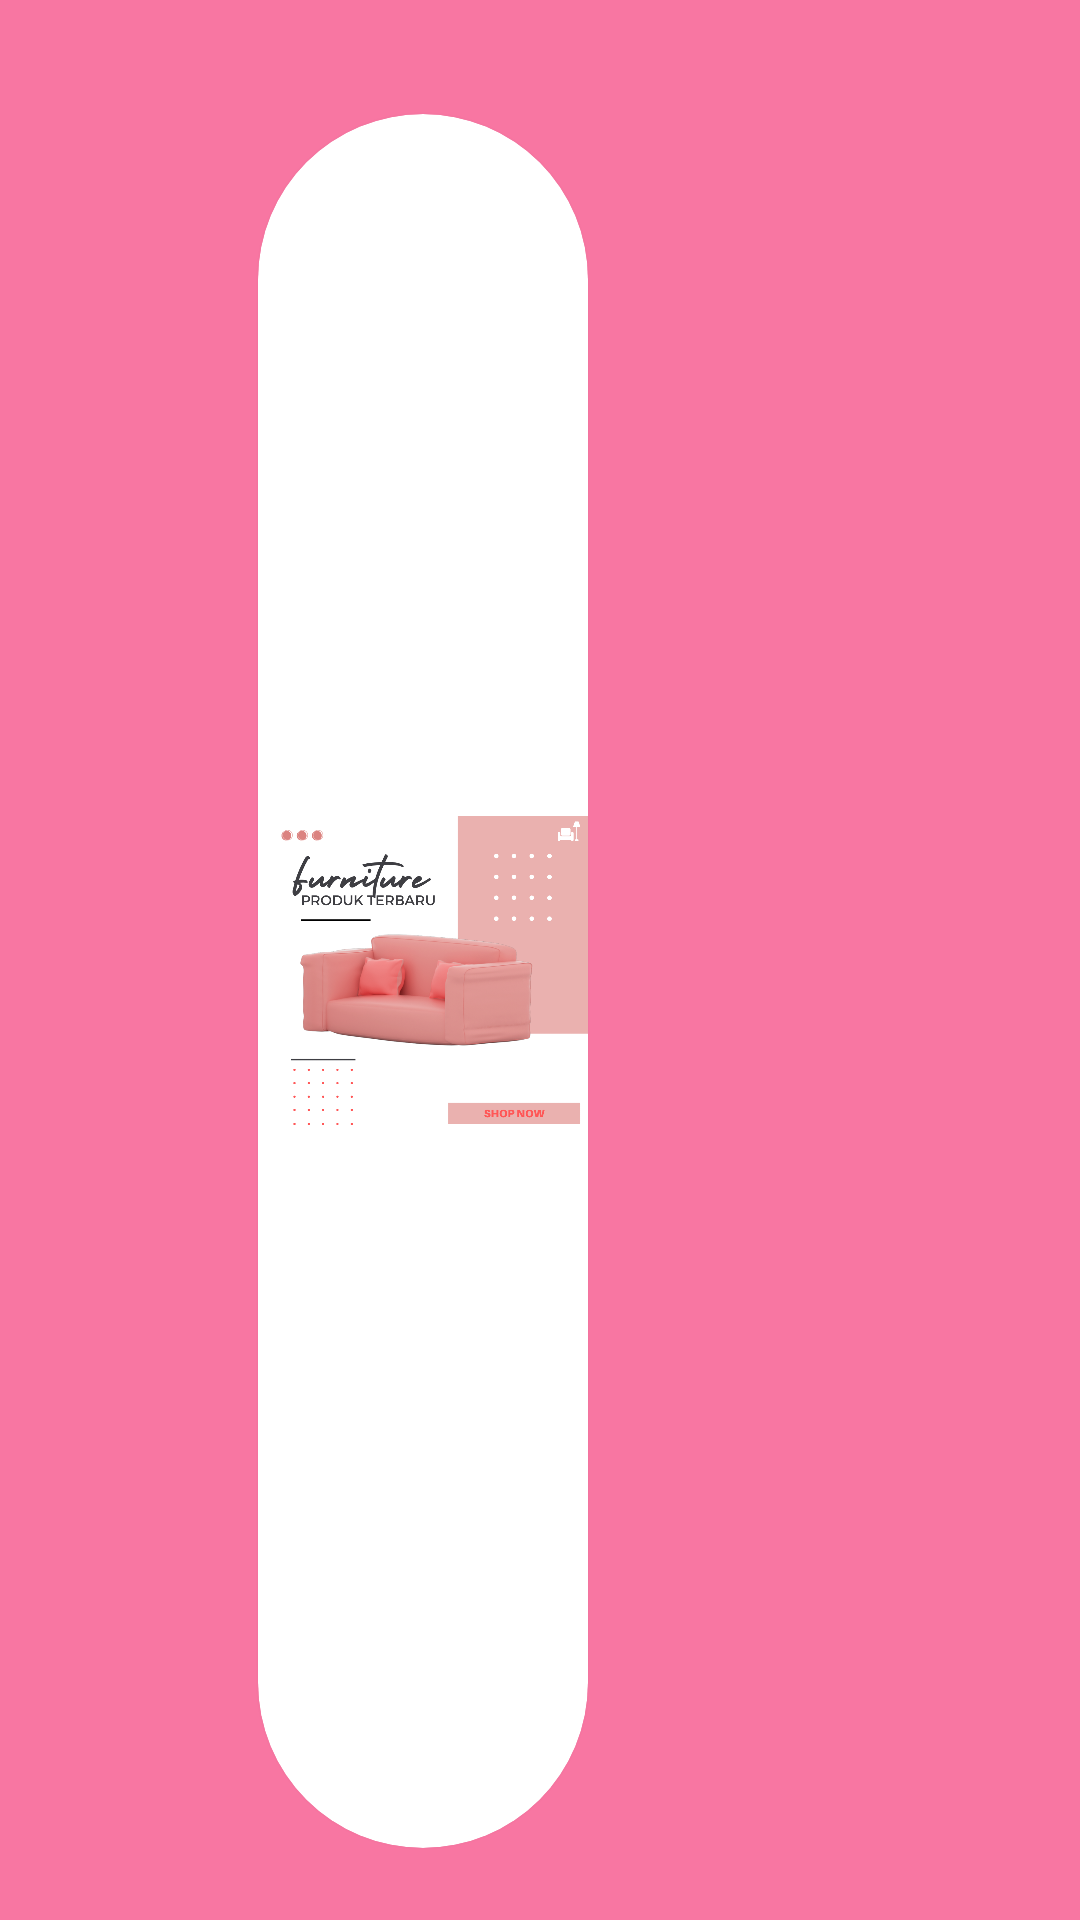

Here is an Android app screen rendered from its layout file. Give the layout XML and the strings, colors and styles it references.
<!-- AndroidManifest.xml: application theme NoActionBar -->
<!-- res/layout/nav_header.xml -->
<?xml version="1.0" encoding="utf-8"?>
<LinearLayout
    xmlns:android="http://schemas.android.com/apk/res/android"
    xmlns:app="http://schemas.android.com/apk/res-auto"
    android:layout_width="match_parent"
    android:layout_height="176dp"
    android:background="#F876A2"
    android:gravity="bottom"
    android:orientation="vertical"
    android:padding="16dp"
    android:theme="@style/ThemeOverlay.AppCompat.Dark">

    <androidx.cardview.widget.CardView
        android:layout_width="110dp"
        android:layout_height="match_parent"
        android:layout_marginLeft="70dp"
        android:layout_marginTop="30dp"
        app:cardCornerRadius="75dp">

        <ImageView
            android:layout_width="wrap_content"
            android:layout_height="wrap_content"
            android:src="@drawable/logo" />
    </androidx.cardview.widget.CardView>

    <Space
        android:layout_width="match_parent"
        android:layout_height="8dp" />

    <androidx.cardview.widget.CardView
        android:layout_width="match_parent"
        android:layout_height="match_parent" >

        <TextView
            android:layout_width="wrap_content"
            android:layout_height="wrap_content"
            android:text="Membuat Navigation"

            android:textAppearance="@style/TextAppearance.AppCompat.Body1" />

        <TextView
            android:layout_width="wrap_content"
            android:layout_height="wrap_content"
            android:text="Lab. Mobile Programming" />
    </androidx.cardview.widget.CardView>
</LinearLayout>
<!-- resources referenced by this layout -->
<resources>
  <!-- drawable logo: png bitmap (drawable, 278496 bytes) -->
  <style name="NoActionBar" parent="Theme.MaterialComponents.DayNight.DarkActionBar">
          <item name="windowActionBar">false</item>
          <item name="windowNoTitle">true</item>
          <item name="android:statusBarColor">#EF5350</item>
      </style>
</resources>
